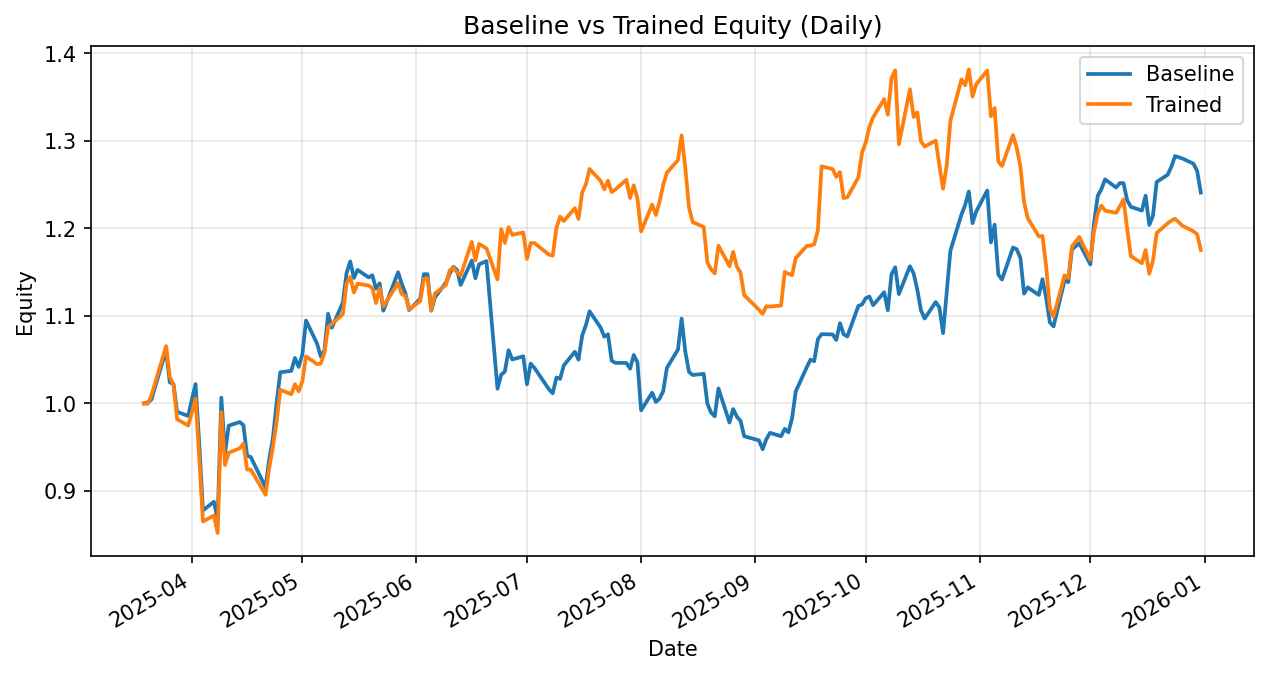

The file beside this chart, header and first rows:
date, daily_return_x, equity_baseline, daily_return_y, equity_trained
2025-03-19, 0.0, 1.0, 0.0, 1.0
2025-03-20, 0.001103, 1.001, -0.0005583, 0.9994
2025-03-21, 0.003295, 1.004, 0.009548, 1.009
2025-03-24, 0.04235, 1.047, 0.04215, 1.052
2025-03-25, 0.0128, 1.06, 0.01332, 1.066
2025-03-26, -0.03417, 1.024, -0.03265, 1.031
2025-03-27, -0.001768, 1.022, -0.009633, 1.021
2025-03-28, -0.03125, 0.9904, -0.03805, 0.982
2025-03-31, -0.004693, 0.9857, -0.007342, 0.9748
2025-04-01, 0.01919, 1.005, 0.01522, 0.9896
2025-04-02, 0.0174, 1.022, 0.01612, 1.006
2025-04-03, -0.0666, 0.954, -0.06782, 0.9373
2025-04-04, -0.07996, 0.8777, -0.07712, 0.8651
2025-04-07, 0.0113, 0.8877, 0.007826, 0.8718
2025-04-08, -0.02333, 0.867, -0.02284, 0.8519
2025-04-09, 0.161, 1.007, 0.1624, 0.9902
2025-04-10, -0.06299, 0.9431, -0.06113, 0.9297
2025-04-11, 0.03333, 0.9746, 0.015, 0.9436
2025-04-14, 0.004287, 0.9788, 0.005379, 0.9487
2025-04-15, -0.003694, 0.9751, 0.005575, 0.954
2025-04-16, -0.03581, 0.9402, -0.03105, 0.9244
2025-04-17, -0.001611, 0.9387, 8.295541042639425e-05, 0.9245
2025-04-21, -0.03679, 0.9042, -0.03125, 0.8956
2025-04-22, 0.03535, 0.9361, 0.03449, 0.9265
2025-04-23, 0.0255, 0.96, 0.02584, 0.9504
2025-04-24, 0.04194, 1, 0.0294, 0.9783
2025-04-25, 0.03535, 1.036, 0.03821, 1.016
2025-04-28, 0.001564, 1.037, -0.005151, 1.01
2025-04-29, 0.0142, 1.052, 0.01144, 1.022
2025-04-30, -0.009687, 1.042, -0.007996, 1.014
2025-05-01, 0.01361, 1.056, 0.01126, 1.025
2025-05-02, 0.03675, 1.095, 0.02782, 1.054
2025-05-05, -0.02414, 1.068, -0.008458, 1.045
2025-05-06, -0.01368, 1.054, 0.0006613, 1.046
2025-05-07, 0.006478, 1.061, 0.01184, 1.058
2025-05-08, 0.03954, 1.102, 0.02779, 1.087
2025-05-09, -0.01451, 1.086, 0.003186, 1.091
2025-05-12, 0.02649, 1.115, 0.01023, 1.102
2025-05-13, 0.03005, 1.149, 0.03181, 1.137
2025-05-14, 0.01176, 1.162, 0.006615, 1.145
2025-05-15, -0.01621, 1.143, -0.01551, 1.127
2025-05-16, 0.007995, 1.153, 0.008854, 1.137
2025-05-19, -0.0074, 1.144, -0.001793, 1.135
2025-05-20, 0.002159, 1.147, -0.002621, 1.132
2025-05-21, -0.01336, 1.131, -0.01511, 1.115
2025-05-22, 0.005303, 1.137, 0.01538, 1.132
2025-05-23, -0.02744, 1.106, -0.01859, 1.111
2025-05-27, 0.03973, 1.15, 0.02419, 1.138
2025-05-28, -0.01164, 1.137, -0.01113, 1.125
2025-05-29, -0.009429, 1.126, -0.002032, 1.123
2025-05-30, -0.01695, 1.107, -0.01336, 1.108
2025-06-02, 0.0115, 1.119, 0.008229, 1.117
2025-06-03, 0.02529, 1.148, 0.02286, 1.142
2025-06-04, -0.0001713, 1.148, 0.0003569, 1.143
2025-06-05, -0.03629, 1.106, -0.03171, 1.107
2025-06-06, 0.01375, 1.121, 0.01719, 1.126
2025-06-09, 0.01511, 1.138, 0.008844, 1.136
2025-06-10, 0.008923, 1.148, 0.01454, 1.152
2025-06-11, 0.006867, 1.156, 0.002824, 1.155
2025-06-12, -0.003054, 1.153, -0.004704, 1.15
... 139 more rows
